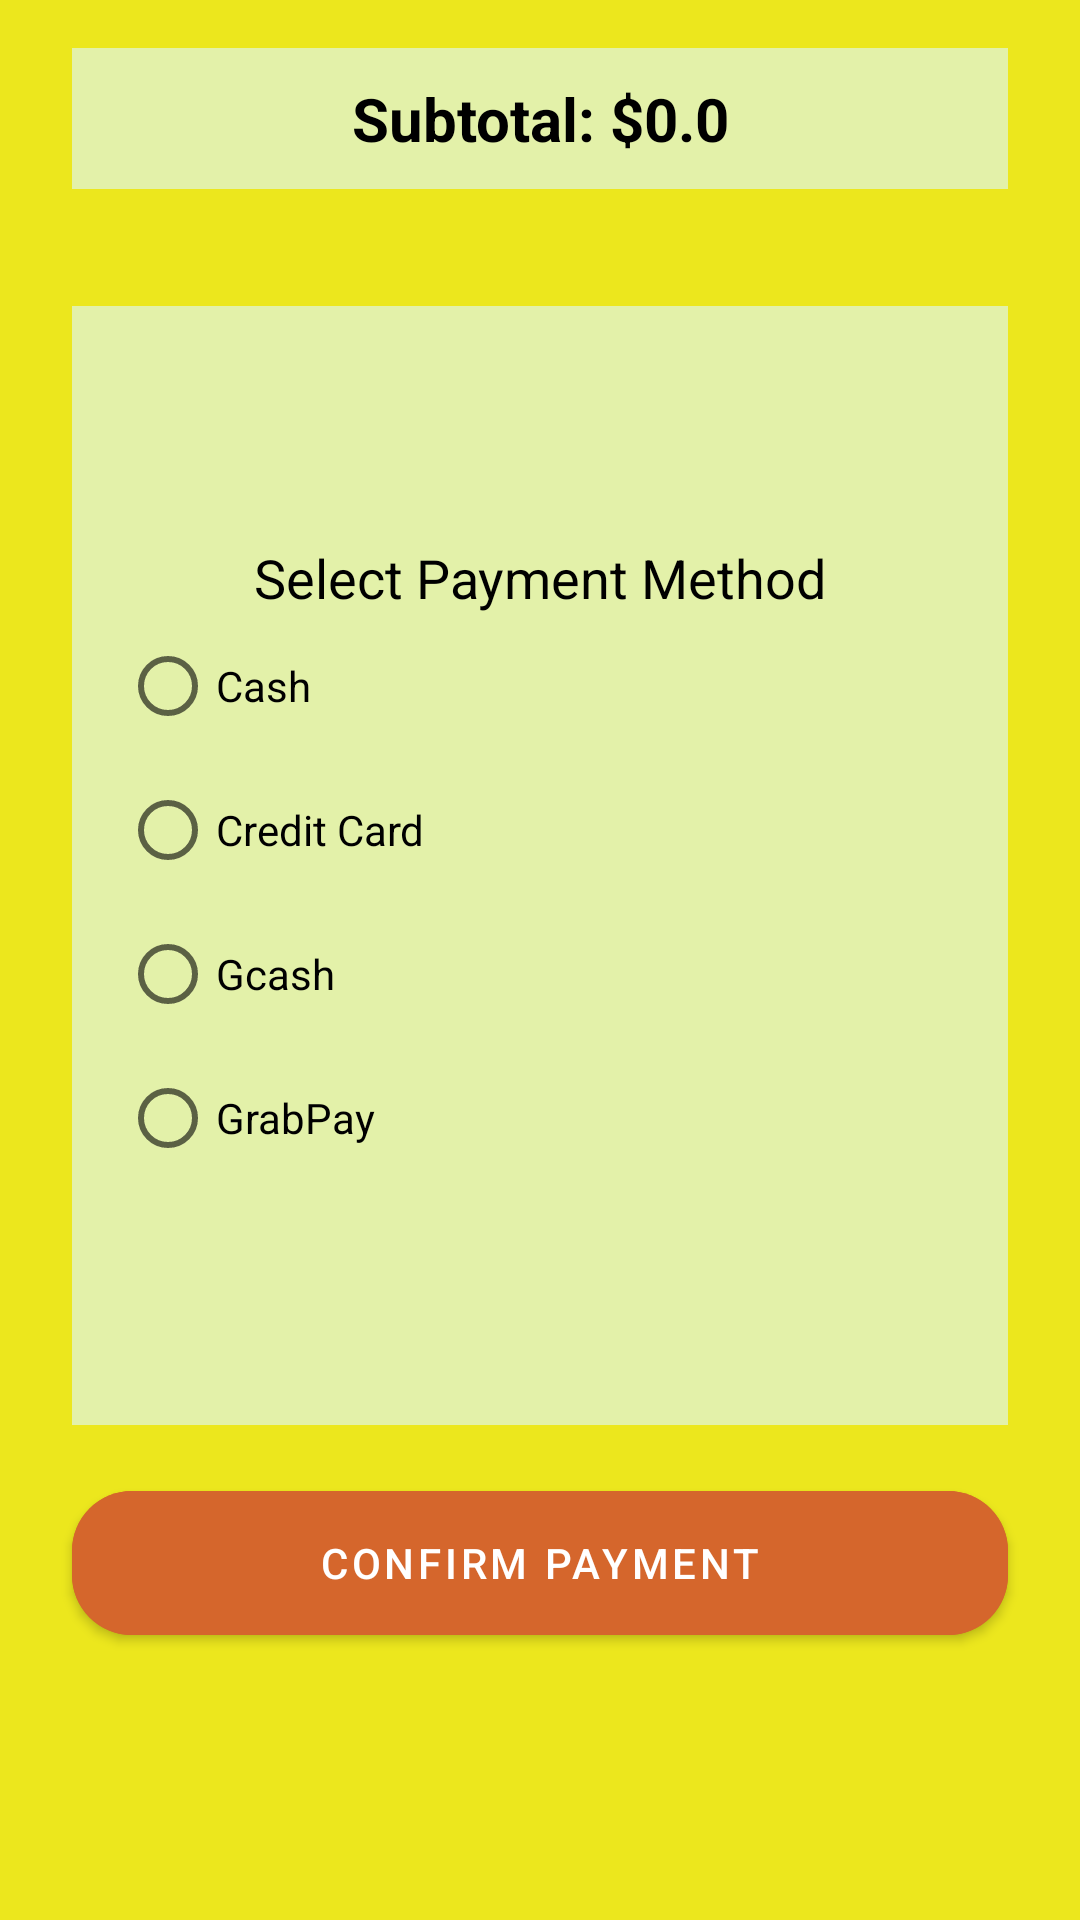

Write the Android layout XML for this screen, with the resource values it uses.
<!-- AndroidManifest.xml: application theme Theme.SJJ_POS -->
<!-- res/layout/activity_payment.xml -->
<LinearLayout xmlns:android="http://schemas.android.com/apk/res/android"
    xmlns:app="http://schemas.android.com/apk/res-auto"
    xmlns:tools="http://schemas.android.com/tools"
    android:layout_width="match_parent"
    android:layout_height="match_parent"
    android:background="#ECE71D"
    android:orientation="vertical"
    tools:context=".PaymentActivity">

    <TextView
        android:id="@+id/subtotalTextView"
        android:layout_width="match_parent"
        android:layout_height="wrap_content"
        android:layout_marginStart="24dp"
        android:layout_marginTop="16dp"
        android:layout_marginEnd="24dp"
        android:background="@color/faint_light_blue"
        android:gravity="center"
        android:padding="10dp"
        android:text="Subtotal: $0.0"
        android:textColor="@color/black"
        android:textSize="20sp"
        android:textStyle="bold" />

    <Space
        android:layout_width="match_parent"
        android:layout_height="39dp" />

    <LinearLayout
        android:layout_width="match_parent"
        android:layout_height="373dp"
        android:layout_marginStart="24dp"
        android:layout_marginTop="0dp"
        android:layout_marginEnd="24dp"
        android:background="@color/faint_light_blue"
        android:gravity="center"
        android:orientation="vertical">

        <RadioGroup
            android:id="@+id/paymentMethodGroup"
            android:layout_width="match_parent"
            android:layout_height="wrap_content"
            android:layout_marginStart="16dp"
            android:layout_marginTop="0dp"
            android:layout_marginEnd="16dp"
            android:orientation="vertical">

            <TextView
                android:id="@+id/textView"
                android:layout_width="match_parent"
                android:layout_height="wrap_content"
                android:text="Select Payment Method"
                android:textAlignment="center"
                android:textColor="@color/black"
                android:textSize="18sp" />

            <RadioButton
                android:id="@+id/radioCash"
                android:layout_width="match_parent"
                android:layout_height="wrap_content"
                android:text="Cash" />

            <RadioButton
                android:id="@+id/radioCreditCard5"
                android:layout_width="match_parent"
                android:layout_height="wrap_content"
                android:text="Credit Card" />

            <RadioButton
                android:id="@+id/radioGcash"
                android:layout_width="match_parent"
                android:layout_height="wrap_content"
                android:text="Gcash" />

            <RadioButton
                android:id="@+id/radioGrabPay"
                android:layout_width="match_parent"
                android:layout_height="wrap_content"
                android:text="GrabPay" />

        </RadioGroup>
    </LinearLayout>

    <com.google.android.material.button.MaterialButton
        android:id="@+id/confirmPaymentBtn"
        android:layout_width="match_parent"
        android:layout_height="60dp"
        android:layout_marginStart="24dp"
        android:layout_marginTop="16dp"
        android:layout_marginEnd="24dp"
        android:backgroundTint="@color/dull_orange"
        android:text="Confirm Payment"
        android:textColor="#FFFFFF"
        app:cornerRadius="20dp" />
</LinearLayout>
<!-- resources referenced by this layout -->
<resources>
  <color name="black">#FF000000</color>
  <color name="dull_orange">#D5662C</color>
  <color name="faint_light_blue">#A4DFF7F8</color>
  <style name="Theme.SJJ_POS" parent="Theme.MaterialComponents.DayNight.DarkActionBar">
          
          <item name="colorPrimary">@color/purple_500</item>
          <item name="colorPrimaryVariant">@color/purple_700</item>
          <item name="colorOnPrimary">@color/white</item>
          
          <item name="colorSecondary">@color/teal_200</item>
          <item name="colorSecondaryVariant">@color/teal_700</item>
          <item name="colorOnSecondary">@color/black</item>
          
          <item name="android:statusBarColor">?attr/colorPrimaryVariant</item>
          
      </style>
  <color name="purple_500">#FF6200EE</color>
  <color name="purple_700">#FF3700B3</color>
  <color name="white">#FFFFFFFF</color>
  <color name="teal_200">#FF03DAC5</color>
  <color name="teal_700">#FF018786</color>
</resources>
